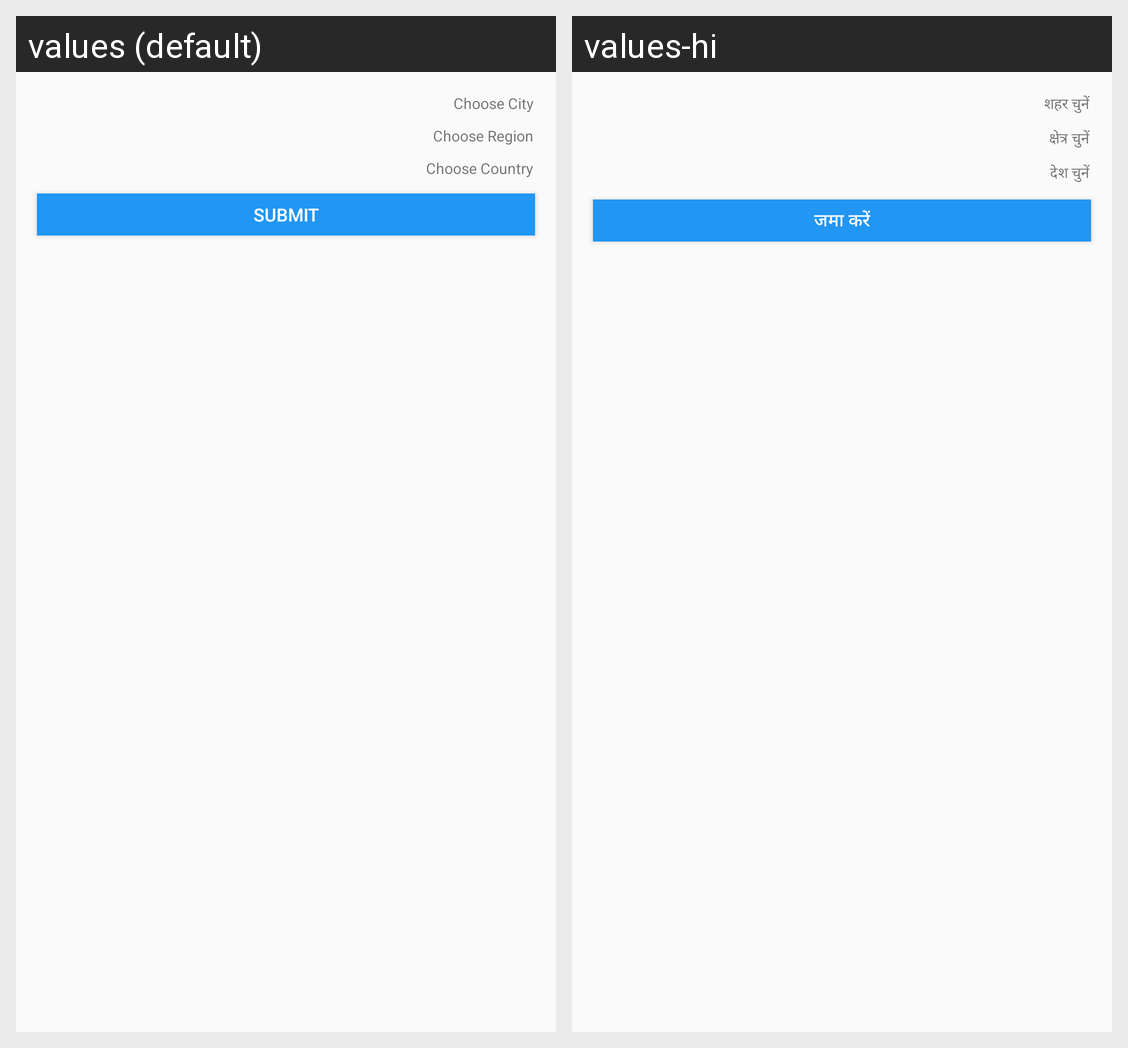

The Android screen above is rendered under two locales of the same app. Produce the string resources it draws, with the default and per-locale values.
Android screen res/layout/layout_selectgeo.xml rendered under 2 locales, left to right: values (default), values-hi. Device: Nexus 5 (rendered at 1080×1920; each locale shown at half size, 540×960, under a caption strip naming it); theme AppTheme.NoActionBar.
Strings drawn on this screen, with the default value and each locale's value (text and hints the layout hard-codes, and strings that could not be matched under every locale, appear in the picture but are not listed):

filter_city
  values: Choose City
  values-hi: शहर चुनें

filter_region
  values: Choose Region
  values-hi: क्षेत्र चुनें

filter_country
  values: Choose Country
  values-hi: देश चुनें

button_submit
  values: Submit
  values-hi: जमा करें
